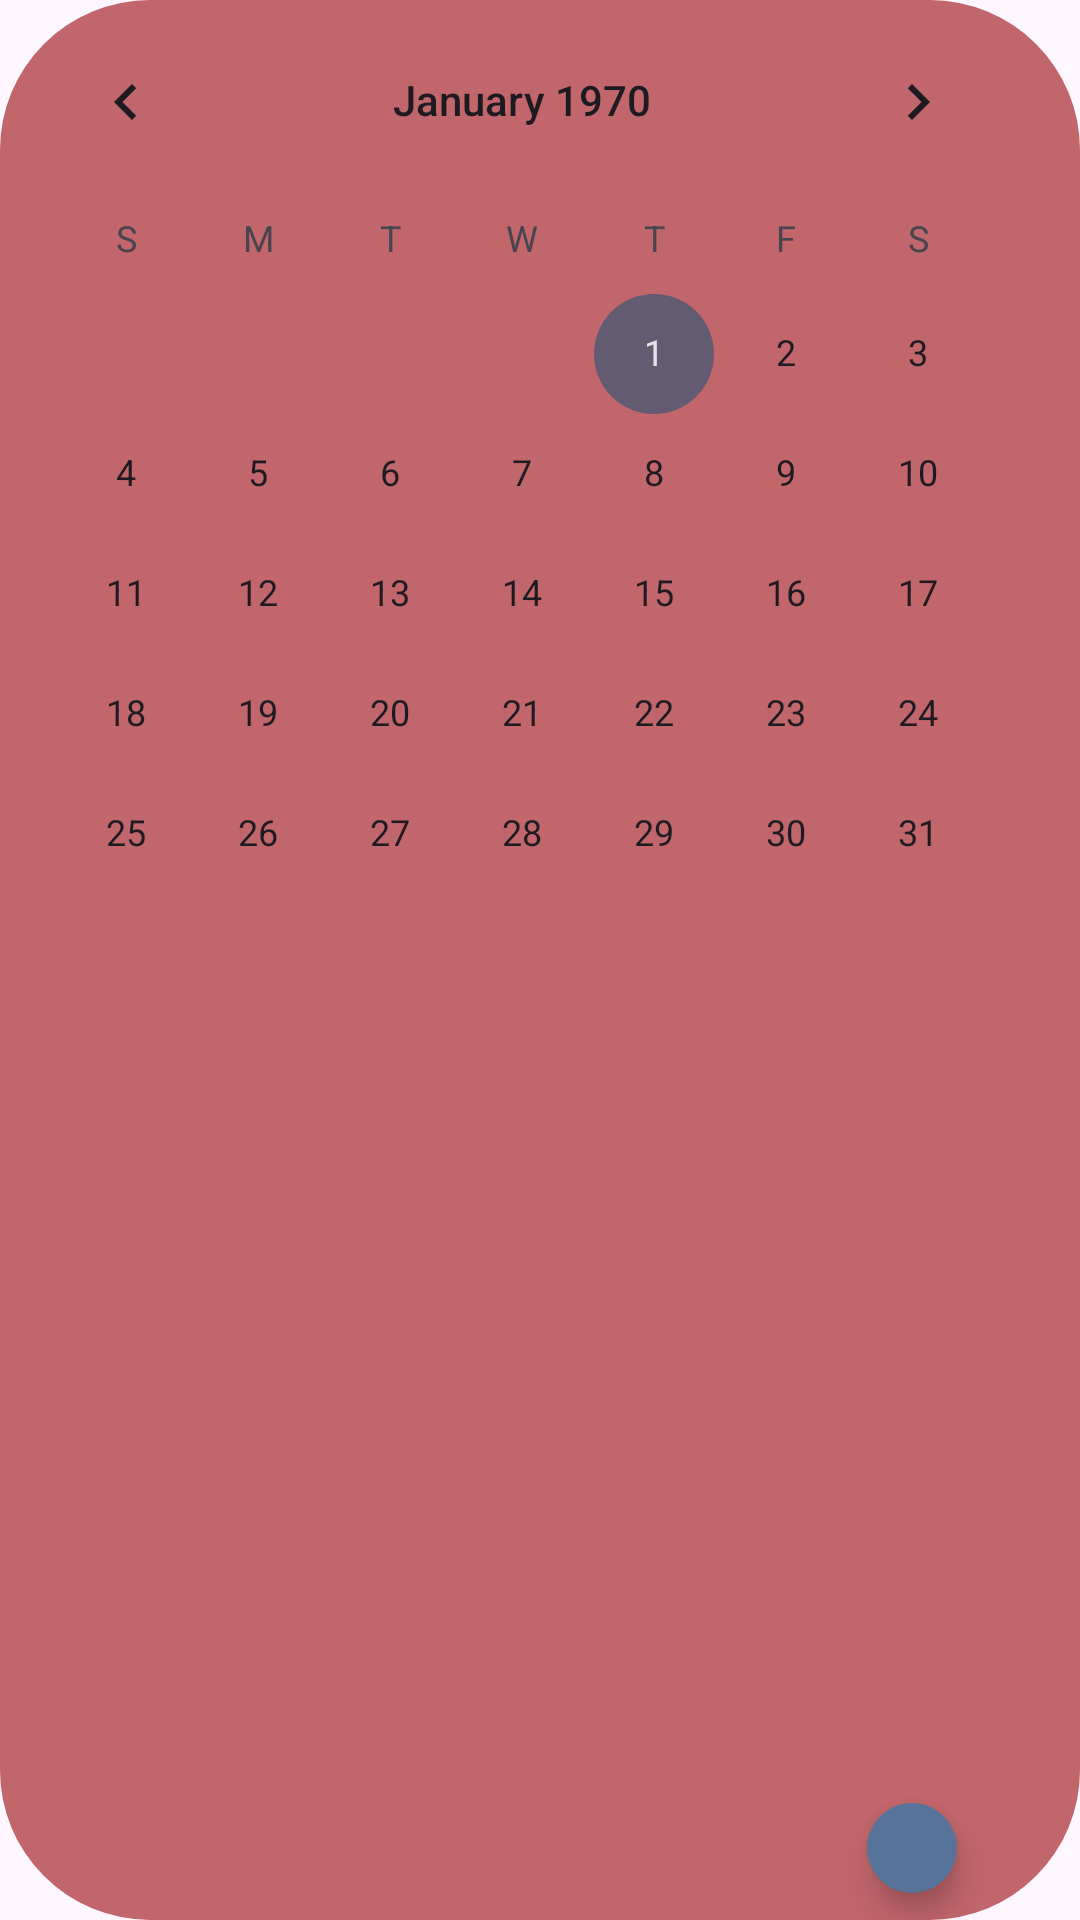

Write the Android layout XML for this screen, with the resource values it uses.
<!-- AndroidManifest.xml: application theme Theme.TaskSave -->
<!-- res/layout/activity_add_agenda_data.xml -->
<?xml version="1.0" encoding="utf-8"?>
<androidx.constraintlayout.widget.ConstraintLayout xmlns:android="http://schemas.android.com/apk/res/android"
    xmlns:app="http://schemas.android.com/apk/res-auto"
    xmlns:tools="http://schemas.android.com/tools"
    android:layout_width="350dp"
    android:layout_height="350dp"
    android:layout_gravity="center"
    android:background="@drawable/background_add_agenda_data"
    tools:context=".activity_add_agenda_data">

    <CalendarView
        android:id="@+id/calendar_view_data"
        android:layout_width="wrap_content"
        android:layout_height="wrap_content"
        android:layout_marginTop="0dp"
        app:layout_constraintStart_toStartOf="parent"
        app:layout_constraintTop_toTopOf="parent"
        tools:ignore="MissingConstraints" />

    <com.google.android.material.floatingactionbutton.FloatingActionButton
        android:id="@+id/floating_button_add_data"
        android:layout_width="wrap_content"
        android:layout_height="wrap_content"
        android:clickable="true"
        android:backgroundTint="@color/blue7"
        app:fabCustomSize="30dp"
        app:layout_constraintBottom_toBottomOf="parent"
        app:layout_constraintEnd_toEndOf="parent"
        app:layout_constraintHorizontal_bias="0.897"
        app:layout_constraintStart_toStartOf="parent"
        app:maxImageSize="30dp"
        app:srcCompat="@drawable/button_add_agenda_next" />


</androidx.constraintlayout.widget.ConstraintLayout>
<!-- resources referenced by this layout -->
<resources>
  <color name="blue7">#577399</color>
  <!-- drawable background_add_agenda_data (drawable) -->
  <?xml version="1.0" encoding="utf-8"?>
  <selector xmlns:android="http://schemas.android.com/apk/res/android">
      <item>
          <shape android:shape="rectangle">
              <corners android:radius="50dp"/>
              <solid android:color="@color/rosa2"/>
          </shape>
      </item>
  </selector>
  <style name="Theme.TaskSave" parent="Base.Theme.TaskSave" />
  <color name="rosa2">#C1666B</color>
  <style name="Base.Theme.TaskSave" parent="Theme.Material3.DayNight.NoActionBar">
          <item name="android:windowTranslucentStatus">true</item>
          <item name="android:statusBarColor">@color/white</item>
      </style>
  <color name="white">#FFFFFFFF</color>
</resources>
